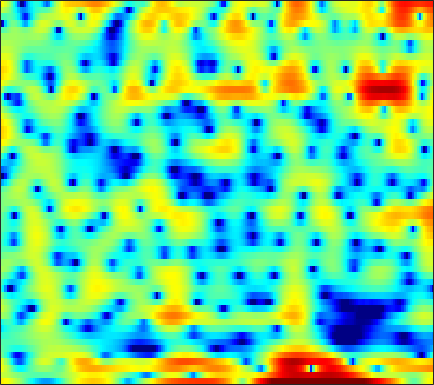

Source data for this figure (header and first rows):
5.2369, 5.0459, 4.7138, 4.2893, 3.912, 3.3434, 2.7014, 2.1611, 1.3736, 0.51355, -0.42542, -1.1716, -2.208, -3.2764, -4.0924, -5.1626, -6.1501, -6.8122, -7.525, -8.0361, -8.3298, -8.3642, -8.1215, -7.6146
2.725, 2.522, 2.201, 1.832, 1.532, 1.112, 0.6854, 0.3699, -0.03287, -0.4033, -0.7368, -0.9571, -1.206, -1.405, -1.523, -1.636, -1.701, -1.722, -1.714, -1.664, -1.579, -1.49, -1.336, -1.139
4.392, 3.715, 2.675, 1.478, 0.484, -0.9453, -2.418, -3.454, -4.51, -4.904, -4.576, -3.996, -3.048, -2.081, -1.414, -0.6527, -0.04493, 0.3068, 0.6361, 0.8063, 0.8215, 0.7371, 0.5017, 0.1461
3.989, 2.868, 1.137, -0.8649, -2.534, -4.957, -7.51, -9.337, -11.06, -11.06, -9.352, -7.593, -5.234, -3.122, -1.74, -0.173, 1.079, 1.826, 2.567, 3.021, 3.2, 3.149, 2.814, 2.155
-0.152, -1.224, -2.897, -4.878, -6.592, -9.219, -12.11, -13.99, -14.6, -12.76, -10.21, -8.413, -6.275, -4.421, -3.2, -1.778, -0.5812, 0.1769, 1.018, 1.672, 2.165, 2.44, 2.69, 2.831
-1.058, -1.469, -2.035, -2.587, -2.972, -3.413, -3.721, -3.842, -3.848, -3.669, -3.32, -2.973, -2.43, -1.831, -1.365, -0.7494, -0.1684, 0.2334, 0.7185, 1.13, 1.467, 1.674, 1.889, 2.039
-1.705, -1.79, -1.887, -1.952, -1.978, -1.975, -1.923, -1.849, -1.705, -1.506, -1.256, -1.043, -0.7315, -0.3978, -0.142, 0.1937, 0.5074, 0.7213, 0.977, 1.187, 1.341, 1.419, 1.471, 1.466
-3.13, -2.969, -2.725, -2.47, -2.278, -2.023, -1.77, -1.578, -1.306, -1.013, -0.6954, -0.4423, -0.08672, 0.2772, 0.5443, 0.8833, 1.188, 1.382, 1.588, 1.721, 1.77, 1.75, 1.642, 1.446
-6.034, -5.047, -4.009, -3.283, -2.913, -2.597, -2.42, -2.321, -2.157, -1.894, -1.493, -1.102, -0.4862, 0.1824, 0.6806, 1.306, 1.863, 2.214, 2.572, 2.786, 2.848, 2.781, 2.533, 2.089
-4.322, -3.236, -2.389, -2.148, -2.335, -3.048, -4.279, -5.493, -7.21, -8.1, -7.188, -5.723, -3.633, -1.782, -0.5815, 0.7894, 1.929, 2.646, 3.405, 3.93, 4.211, 4.246, 4.034, 3.476
1.302, 1.05, 0.5388, -0.2489, -1.089, -2.614, -4.694, -6.689, -9.779, -11.91, -11.1, -9.558, -7.606, -6.012, -4.873, -3.269, -1.62, -0.4133, 1.051, 2.255, 3.144, 3.577, 3.865, 3.802
2.724, 2.196, 1.414, 0.5183, -0.2303, -1.329, -2.516, -3.456, -4.717, -5.996, -7.397, -8.678, -11.16, -15.83, -23, -16.85, -9.432, -6.074, -2.925, -0.6741, 0.941, 1.81, 2.605, 3.05
2.06, 1.417, 0.5496, -0.3014, -0.8968, -1.633, -2.292, -2.739, -3.32, -3.918, -4.537, -5.036, -5.679, -6.102, -6.094, -5.368, -4.029, -2.845, -1.282, 0.08553, 1.175, 1.817, 2.425, 2.767
-0.1701, -1.301, -2.85, -4.211, -4.907, -5.263, -5.027, -4.627, -4.003, -3.383, -2.813, -2.417, -1.896, -1.344, -0.9152, -0.2743, 0.4143, 0.9418, 1.645, 2.273, 2.75, 3.002, 3.17, 3.126
-2.761, -4.849, -8.669, -15.18, -28.22, -17.85, -11.21, -8.558, -6.189, -4.476, -3.139, -2.278, -1.248, -0.3203, 0.3385, 1.134, 1.852, 2.335, 2.874, 3.283, 3.551, 3.639, 3.59, 3.343
-1.978, -3.111, -4.732, -6.228, -7.035, -7.521, -7.382, -7.056, -6.457, -5.71, -4.782, -3.957, -2.732, -1.491, -0.5858, 0.5179, 1.462, 2.056, 2.667, 3.077, 3.31, 3.364, 3.283, 3.026
0.1461, -0.3798, -1.216, -2.158, -2.954, -4.144, -5.617, -6.985, -9.293, -11.78, -11.73, -9.42, -6.016, -3.222, -1.586, 0.124, 1.394, 2.093, 2.755, 3.146, 3.278, 3.235, 3.023, 2.654
1.419, 1.265, 0.9011, 0.33, -0.2419, -1.229, -2.55, -3.782, -5.715, -7.412, -7.439, -6.048, -3.609, -1.399, -0.03186, 1.359, 2.338, 2.803, 3.13, 3.166, 2.88, 2.492, 1.778, 0.9031
0.6062, 0.8385, 0.9817, 0.9418, 0.819, 0.5625, 0.2716, 0.05491, -0.151, -0.186, 0.02446, 0.3517, 0.9492, 1.595, 2.033, 2.509, 2.773, 2.816, 2.609, 2.045, 1.127, 0.1599, -1.566, -3.858
-0.8945, -0.5172, -0.2153, -0.04705, 0.03155, 0.1191, 0.2458, 0.3854, 0.6469, 0.9835, 1.396, 1.728, 2.159, 2.554, 2.762, 2.926, 2.893, 2.738, 2.289, 1.518, 0.4291, -0.6663, -2.542, -5.017
-1.969, -1.935, -2.093, -2.355, -2.548, -2.668, -2.496, -2.124, -1.355, -0.4104, 0.5564, 1.227, 1.991, 2.592, 2.934, 3.203, 3.257, 3.133, 2.776, 2.21, 1.393, 0.6522, -0.4641, -1.656
-2.456, -3.011, -4.132, -5.897, -7.77, -10.91, -12.27, -10.06, -6.283, -3.282, -1.028, 0.2723, 1.646, 2.615, 3.158, 3.608, 3.807, 3.775, 3.543, 3.101, 2.431, 1.839, 0.9194, -0.06691
-1.978, -2.51, -3.587, -5.141, -6.579, -8.43, -8.951, -7.776, -5.226, -2.745, -0.7236, 0.5276, 1.873, 2.901, 3.445, 3.917, 4.116, 4.115, 3.874, 3.366, 2.644, 1.924, 0.7299, -0.754
-1.421, -1.679, -2.192, -2.69, -3.044, -3.282, -3.168, -2.784, -1.956, -0.8936, 0.2377, 1.074, 2.034, 2.818, 3.252, 3.647, 3.781, 3.723, 3.425, 2.884, 2.095, 1.314, 0.0178, -1.666
-1.317, -1.658, -2.265, -3.004, -3.596, -4.248, -4.35, -3.958, -2.918, -1.584, -0.2191, 0.7256, 1.779, 2.526, 2.928, 3.238, 3.28, 3.121, 2.757, 2.198, 1.455, 0.8603, -0.003426, -0.8769
-0.7696, -1.216, -2.266, -4.174, -6.284, -11.04, -18.98, -13.81, -7.035, -3.169, -0.6308, 0.6937, 1.975, 2.788, 3.133, 3.231, 3.015, 2.642, 1.895, 0.8956, -0.2137, -1.012, -1.783, -1.993
-0.0435, -0.1046, -0.632, -1.478, -2.323, -3.452, -3.926, -3.494, -2.123, -0.5303, 0.8674, 1.657, 2.361, 2.747, 2.792, 2.562, 1.969, 1.315, -0.06396, -2.005, -4.959, -8.36, -15.4, -12.5
-0.3333, -0.05579, 0.1778, 0.2834, 0.2897, 0.3296, 0.4499, 0.5985, 0.8856, 1.19, 1.399, 1.478, 1.441, 1.153, 0.8152, 0.2661, -0.452, -1.087, -2.011, -3.142, -4.42, -5.323, -6.054, -5.493
-0.6703, -0.2777, 0.2471, 0.6753, 0.9664, 1.299, 1.567, 1.704, 1.794, 1.729, 1.44, 1.071, 0.3711, -0.6723, -1.621, -2.983, -4.17, -4.698, -4.552, -4.04, -3.284, -2.742, -2.016, -1.258
-1.998, -1.523, -0.7901, -0.0413, 0.5516, 1.259, 1.822, 2.137, 2.353, 2.313, 1.98, 1.455, 0.3477, -1.345, -3.217, -7.155, -14.94, -28.58, -11.06, -5.776, -2.817, -1.372, 0.0369, 1.003
-8.105, -7.431, -5.856, -3.917, -2.581, -1.041, 0.166, 0.8653, 1.522, 1.869, 1.915, 1.747, 1.198, 0.3525, -0.474, -1.688, -2.646, -2.89, -2.262, -1.135, 0.086, 0.882, 1.708, 2.201
-29.07, -21.48, -13.28, -8.776, -6.535, -4.305, -2.603, -1.609, -0.5591, 0.2164, 0.7288, 0.9946, 1.18, 1.195, 1.161, 1.079, 1.046, 1.101, 1.251, 1.53, 1.806, 2.012, 2.174, 2.187
-10.41, -10.13, -9.227, -7.915, -6.926, -5.603, -4.326, -3.433, -2.307, -1.29, -0.4233, 0.1208, 0.7402, 1.202, 1.469, 1.743, 1.943, 2.074, 2.173, 2.276, 2.31, 2.3, 2.189, 2.001
-5.909, -6.303, -6.803, -7.251, -7.451, -7.283, -6.49, -5.521, -3.992, -2.494, -1.156, -0.3081, 0.5904, 1.304, 1.705, 2.099, 2.355, 2.473, 2.566, 2.554, 2.496, 2.387, 2.201, 1.929
-2.141, -3.168, -5.072, -7.981, -11.35, -18.72, -14.57, -9.567, -5.437, -2.743, -0.8581, 0.1832, 1.215, 1.915, 2.276, 2.569, 2.691, 2.679, 2.612, 2.449, 2.263, 2.116, 1.916, 1.645
2.325, 1.448, -0.0616, -1.788, -3.166, -4.366, -4.147, -3.189, -1.658, -0.2788, 0.7815, 1.343, 1.919, 2.19, 2.244, 2.13, 1.807, 1.461, 0.8478, 0.2907, -0.1696, -0.3097, -0.3305, -0.1916
5.185, 4.676, 3.921, 3.074, 2.504, 1.842, 1.376, 1.155, 0.9758, 0.8472, 0.7107, 0.625, 0.4019, 0.1457, -0.1451, -0.7162, -1.617, -2.564, -4.403, -6.915, -9.437, -9.801, -7.649, -5.167
6.273, 5.903, 5.303, 4.581, 3.988, 3.123, 2.191, 1.426, 0.3334, -0.8549, -2.058, -2.865, -3.746, -4.162, -4.267, -4.38, -4.771, -5.411, -6.863, -9.231, -11.94, -12.1, -9.367, -6.504
6.437, 6.074, 5.429, 4.665, 3.96, 2.885, 1.578, 0.4229, -1.461, -3.871, -7.159, -10.48, -15.21, -13.58, -10.52, -7.647, -5.95, -5.227, -4.686, -4.438, -4.195, -3.926, -3.331, -2.662
5.579, 5.154, 4.455, 3.628, 2.907, 1.821, 0.5574, -0.5047, -2.157, -4.103, -6.444, -8.189, -10, -9.531, -8.161, -6.126, -4.498, -3.523, -2.55, -1.795, -1.215, -0.88, -0.4579, -0.1494
3.918, 3.358, 2.537, 1.585, 0.8736, -0.109, -1.056, -1.75, -2.591, -3.324, -3.86, -4.179, -4.181, -3.892, -3.425, -2.735, -1.921, -1.325, -0.6313, -0.05257, 0.4364, 0.7179, 1, 1.188
1.881, 1.01, -0.2268, -1.441, -2.354, -3.435, -4.336, -4.827, -5.102, -4.926, -4.351, -3.828, -2.971, -2.133, -1.534, -0.7871, -0.107, 0.3044, 0.8125, 1.184, 1.478, 1.675, 1.844, 1.974
-0.4148, -2.067, -4.308, -6.218, -7.325, -8.803, -10.79, -12.49, -13.33, -10.53, -7.192, -4.985, -2.918, -1.298, -0.4099, 0.5434, 1.14, 1.448, 1.677, 1.782, 1.763, 1.74, 1.76, 1.848
-1.542, -4.92, -12.34, -22.27, -14.76, -11.33, -11.03, -11.95, -12.13, -8.903, -5.188, -3.037, -0.8402, 0.6532, 1.456, 2.094, 2.345, 2.339, 1.988, 1.391, 0.5839, -0.1231, -0.8355, -1.007
2.117, 0.4454, -1.807, -3.328, -3.534, -3.264, -2.763, -2.384, -1.804, -0.9874, -0.06975, 0.6631, 1.454, 2.009, 2.249, 2.258, 1.978, 1.473, 0.4514, -1.155, -3.458, -5.838, -11.09, -18.71
4.531, 3.91, 3.082, 2.346, 1.873, 1.407, 1.04, 0.8365, 0.6271, 0.4793, 0.376, 0.3192, 0.2424, 0.1473, -0.02605, -0.3685, -1.007, -1.745, -3.041, -4.764, -6.887, -8.687, -10.59, -11.17
5.733, 5.424, 4.904, 4.311, 3.792, 3.038, 2.193, 1.493, 0.4954, -0.5725, -1.582, -2.262, -2.848, -3.108, -3.175, -3.28, -3.678, -4.198, -5.371, -7.225, -9.874, -12.6, -17.31, -17.32
6.109, 5.959, 5.6, 5.03, 4.485, 3.535, 2.319, 1.178, -0.7335, -3.226, -6.449, -9.265, -11.3, -9.513, -7.647, -5.943, -5.042, -4.84, -5.178, -6.147, -7.745, -9.225, -10.94, -10.74
5.088, 5.114, 4.951, 4.525, 4.062, 3.198, 2.023, 0.9124, -0.9668, -3.414, -6.501, -9.211, -11.07, -9.303, -7.488, -5.584, -4.356, -3.809, -3.51, -3.485, -3.657, -3.799, -3.815, -3.574
3.352, 3.509, 3.514, 3.314, 3.013, 2.458, 1.706, 1.038, 0.01891, -1.074, -2.118, -2.77, -3.286, -3.381, -3.225, -2.88, -2.502, -2.282, -2.059, -1.921, -1.846, -1.81, -1.75, -1.613
2.13, 2.273, 2.32, 2.248, 2.105, 1.818, 1.446, 1.111, 0.6287, 0.1478, -0.3143, -0.5821, -0.8608, -1.027, -1.068, -1.075, -1.06, -1.042, -1.024, -1.062, -1.122, -1.181, -1.284, -1.373
1.567, 1.592, 1.599, 1.553, 1.515, 1.404, 1.25, 1.107, 0.8944, 0.6707, 0.47, 0.3464, 0.2117, 0.1356, 0.09552, 0.06885, 0.03273, -0.004556, -0.1212, -0.3141, -0.5994, -0.8699, -1.286, -1.771
0.9846, 0.882, 0.8942, 0.9839, 1.064, 1.151, 1.148, 1.109, 0.9981, 0.8529, 0.7543, 0.689, 0.6957, 0.7855, 0.876, 1.02, 1.145, 1.173, 1.086, 0.8514, 0.3885, -0.1323, -1.074, -2.333
-1.701, -1.852, -1.264, -0.2951, 0.2761, 0.8008, 0.9784, 0.9016, 0.5868, 0.1661, -0.229, -0.3602, -0.1992, 0.2846, 0.8121, 1.518, 2.132, 2.459, 2.717, 2.681, 2.323, 1.804, 0.6563, -1.148
-18.7, -15.63, -6.28, -2.705, -1.322, -0.4942, -0.4592, -0.9327, -2.135, -4.005, -6.559, -8.091, -7.639, -4.836, -2.749, -0.4996, 1.1, 2.006, 2.816, 3.224, 3.314, 3.176, 2.736, 2.021
-1.669, -2.033, -1.92, -1.594, -1.446, -1.741, -2.562, -3.504, -5.253, -7.759, -11.22, -13.47, -12.79, -8.768, -6.168, -3.482, -1.589, -0.5376, 0.435, 1.097, 1.508, 1.71, 1.942, 2.148
2.593, 2.021, 1.251, 0.3592, -0.4551, -1.76, -3.415, -4.822, -6.783, -8.46, -9.271, -9.079, -8.186, -6.738, -5.51, -4.137, -3.032, -2.536, -2.078, -1.872, -1.749, -1.536, -0.9602, -0.03609
4.791, 4.136, 3.109, 1.841, 0.6403, -1.299, -3.809, -6.269, -10.87, -18.42, -17.75, -13.24, -8.957, -6.393, -5.138, -3.995, -3.466, -3.49, -4.202, -5.868, -8.526, -10.39, -8.953, -4.889
